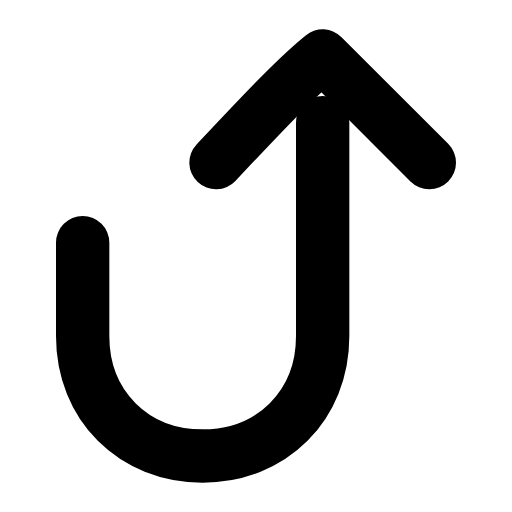
t = 0.00 s
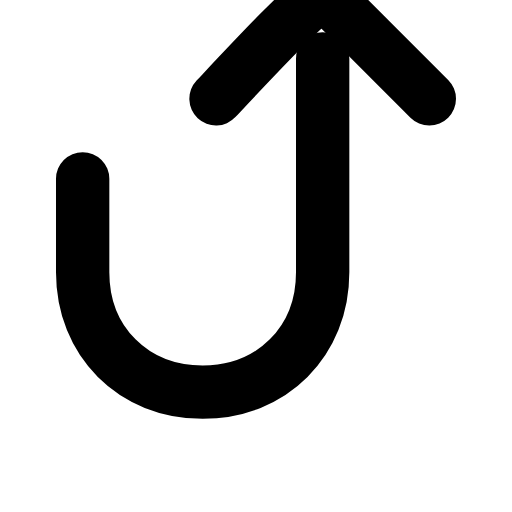
t = 0.23 s
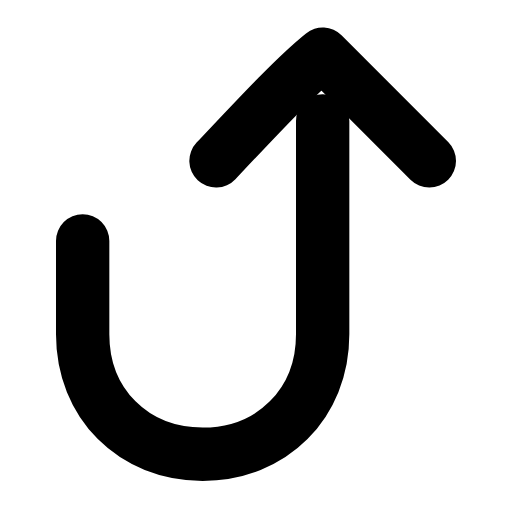
t = 0.46 s
t = 0.66 s: frame unchanged from t = 0.00 s, image omitted
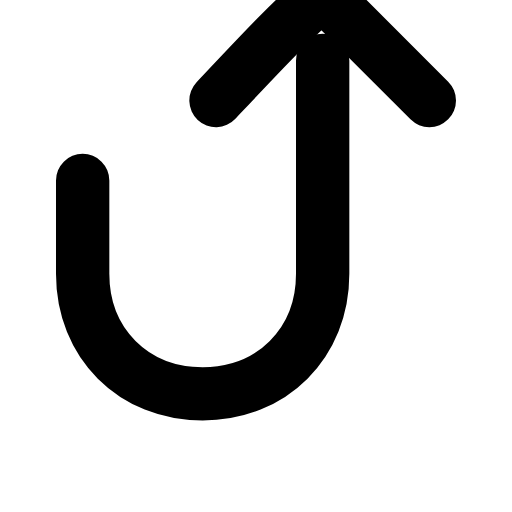
t = 0.91 s
t = 1.11 s: frame unchanged from t = 0.46 s, image omitted

The animated SVG that drew these frames (rendered in a browser with its animation timeline set to each time). Animation: 1 SMIL element (animateTransform=1); one cycle of 1.35 s, repeats indefinitely.

<svg xmlns="http://www.w3.org/2000/svg" width="24" height="24" viewBox="0 0 24 24" fill="none"><g transform="translate(-4.25 -3) scale(1.25)"><g><animateTransform attributeName="transform" type="translate" values="0 0;0 -2.4;0 0;0 0;0 -2.4;0 0;0 0" keyTimes="0;0.225;0.45;0.6;0.75;0.9;1" dur="1.35s" repeatCount="indefinite" calcMode="spline" keySplines="0.16 1 0.3 1;0.16 1 0.3 1;0.16 1 0.3 1;0.16 1 0.3 1;0.16 1 0.3 1;0.16 1 0.3 1"/><path stroke="currentColor" stroke-width="2" stroke-linecap="round" stroke-linejoin="round" fill="none" d="M6.5 11.5L6.5 15C6.5 17.6 8.4 19.5 11 19.5C13.6 19.5 15.5 17.6 15.5 15L15.5 7"></path><path stroke="currentColor" stroke-width="2" stroke-linecap="round" stroke-linejoin="round" fill="none" d="M11.5 8.5C13.1 6.8 14.5 5.3 15.5 4.5L19.5 8.5"></path></g></g></svg>
